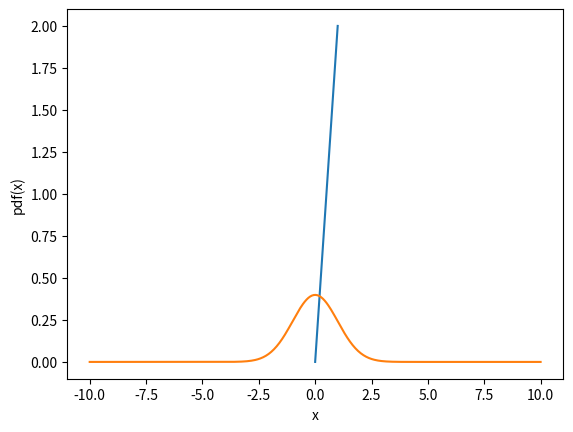
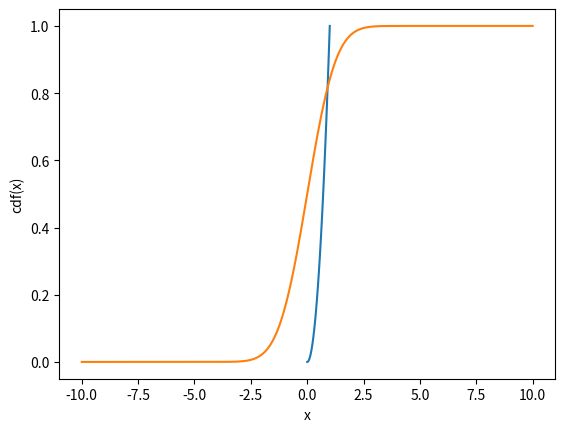
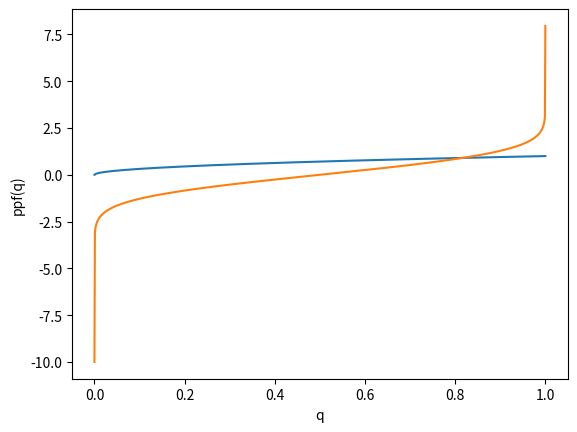
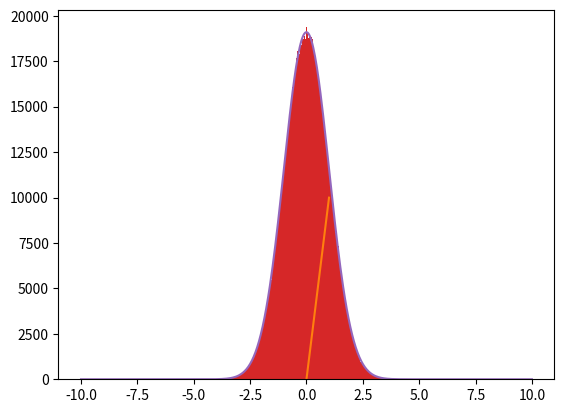
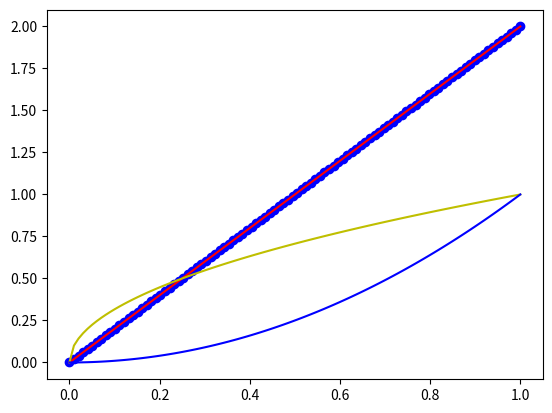

The matplotlib source for these figures, in order:
import numpy as np
import matplotlib.pyplot as plt
import scipy
from scipy.interpolate import InterpolatedUnivariateSpline
from scipy.stats import norm
from scipy.optimize import curve_fit
#pylint: disable=invalid-name

class ProbabilityDensityFunction(InterpolatedUnivariateSpline):
    '''
    ProbabilityDensityFunction class that is capable of throwing
    preudo-random number with an arbitrary distribution.


    Parameters
    __________

    x : (N,) array_like
        1-D array of independent input data. Must be increasing .

    y : (N,) array_like
        1-D array of dependent input data, of the same length as `x`.

    '''

    def __init__(self, x, y):

        self._x=np.array(x)
        self._y=np.array(y)

        #Building a spline representing the pdf function, passing through the input data .
        InterpolatedUnivariateSpline.__init__(self, x, y)
        self.spl= InterpolatedUnivariateSpline(self._x, self._y)

        #Building the cdf function and sapling it in x data to obtain ycdf values .
        self.cdf=self.spl.antiderivative()
        ycdf = np.array([(self.cdf(xcdf)-self.cdf(self._x[0])) for xcdf in self._x])

        #Sorting the ycdf array and storing it in xppf .
        xppf, ippf = np.unique(ycdf, return_index=True)
        yppf=self._x[ippf]

        #Building the ppf function .
        self.ppf = InterpolatedUnivariateSpline(xppf, yppf)


    def prob(self, x1, x2):
        '''Return the probability for the random variable to be included
        between x1 and x2.

        Parameters

        __________

        x1 : float, lower edge of the intervall

        x2 : floar, higher edge of the intervall

        Returns

        _______

        prob : float, the probability for the random variable to be included between x1 and x2.
        '''
        return self.cdf(x2) - self.cdf(x1)

    def rnd(self, size=1000):
        '''Return random numbers distributed accordingly to the pdf function .

        Parameters

        __________

        size : integer, lenght of the array of random numbers generated .

        Returns

        _______

        rnd : array of floats, random numbers distributed accordingly to the pdf function

        '''
        return self.ppf(np.random.uniform(size=size))

    def __str__(self):
        return str((tuple(self._x), tuple(self._y)))


def test_triangular():
    """
    Unit test with a triangular distribution.
    
    """
    x = np.linspace(0., 1., 101)
    y = 2. * x
    pdf = ProbabilityDensityFunction(x, y)
    a = np.array([0.2, 0.6])
    print(pdf(a))

    plt.figure('pdf')
    plt.plot(x, pdf(x))
    plt.xlabel('x')
    plt.ylabel('pdf(x)')

    plt.figure('cdf')
    plt.plot(x, pdf.cdf(x))
    plt.xlabel('x')
    plt.ylabel('cdf(x)')

    plt.figure('ppf')
    q = np.linspace(0., 1., 250)
    plt.plot(q, pdf.ppf(q))
    plt.xlabel('q')
    plt.ylabel('ppf(q)')

    plt.figure('Sampling')
    rnd = pdf.rnd(1000000)

    ydata, edges, _ = plt.hist(rnd, bins=200)
    xdata = 0.5 * (edges[1:] + edges[:-1])

    def f(x, m, q):
        return m * x + q

    popt, pcov = curve_fit(f, xdata, ydata)
    print(popt)
    print(np.sqrt(pcov.diagonal()))

    _x = np.linspace(0, 1, 100)
    _y = f(_x, *popt)
    plt.plot(_x, _y)

    chi2 = sum(((ydata - f(xdata, *popt)) / np.sqrt(ydata))**2.)
    nu = len(ydata) - len(popt)
    sigma = np.sqrt(2 * nu)
    print(chi2, nu, sigma)


def test_triangular_personal():

    def Retta(x, slope=1., intercept=0.):
        return slope * x + intercept

    x=np.linspace(0., 1., 100)
    y=Retta(x, 2., 0.)

    triangle=ProbabilityDensityFunction(x,y)

    plt.figure('Sampling')
    plt.hist(triangle.rnd(1000000), bins=200)

    plt.figure('Graphs')
    a=np.linspace(0, 1, 100)
    plt.plot(triangle._x, triangle._y, 'bo')
    plt.plot(a, triangle.spl(a), 'r-')
    plt.plot(a, triangle.ppf(a), 'y')
    plt.plot(a, triangle.cdf(a), 'b')


    probabilita=triangle.prob(0., 1.0)
    print('area sotto triangolo è {}'.format(triangle.spl.integral(0. ,1.)))
    print('La probabilità è {}'.format(probabilita))
    print('area della ppf è {}'.format(triangle.ppf.integral(0. ,1.)))
    print('area della cdf è {}'.format(triangle.cdf.integral(0. ,1.)))
    print('alcuni valori della ppf {}'.format(triangle.ppf([0., 0.1, 0.5, 1.])))

def test_gauss(mu=0., sigma=1., support=10., num_points=500):
    """Unit test with a gaussian distribution.
    """
    x = np.linspace(-support * sigma + mu, support * sigma + mu, num_points)
    y = norm.pdf(x, mu, sigma)
    pdf = ProbabilityDensityFunction(x, y)

    plt.figure('pdf')
    plt.plot(x, pdf(x))
    plt.xlabel('x')
    plt.ylabel('pdf(x)')

    plt.figure('cdf')
    plt.plot(x, pdf.cdf(x))
    plt.xlabel('x')
    plt.ylabel('cdf(x)')

    plt.figure('ppf')
    q = np.linspace(0., 1., 1000)
    plt.plot(q, pdf.ppf(q))
    plt.xlabel('q')
    plt.ylabel('ppf(q)')

    plt.figure('Sampling')
    rnd = pdf.rnd(1000000)

    ydata, edges, _ = plt.hist(rnd, bins=200)
    xdata = 0.5 * (edges[1:] + edges[:-1])

    def f(x, C, mu, sigma):
        return C * norm.pdf(x, mu, sigma)

    popt, pcov = curve_fit(f, xdata, ydata)
    print(popt)
    print(np.sqrt(pcov.diagonal()))
    _x = np.linspace(-10, 10, 500)
    _y = f(_x, *popt)
    plt.plot(_x, _y)

    mask = ydata > 0
    chi2 = sum(((ydata[mask] - f(xdata[mask], *popt)) / np.sqrt(ydata[mask]))**2.)
    nu = mask.sum() - len(popt)
    sigma = np.sqrt(2 * nu)
    print(chi2, nu, sigma)


if __name__ == '__main__':
    test_triangular()
    plt.show()
    test_triangular_personal()
    plt.show()
    test_gauss()
    plt.show()
